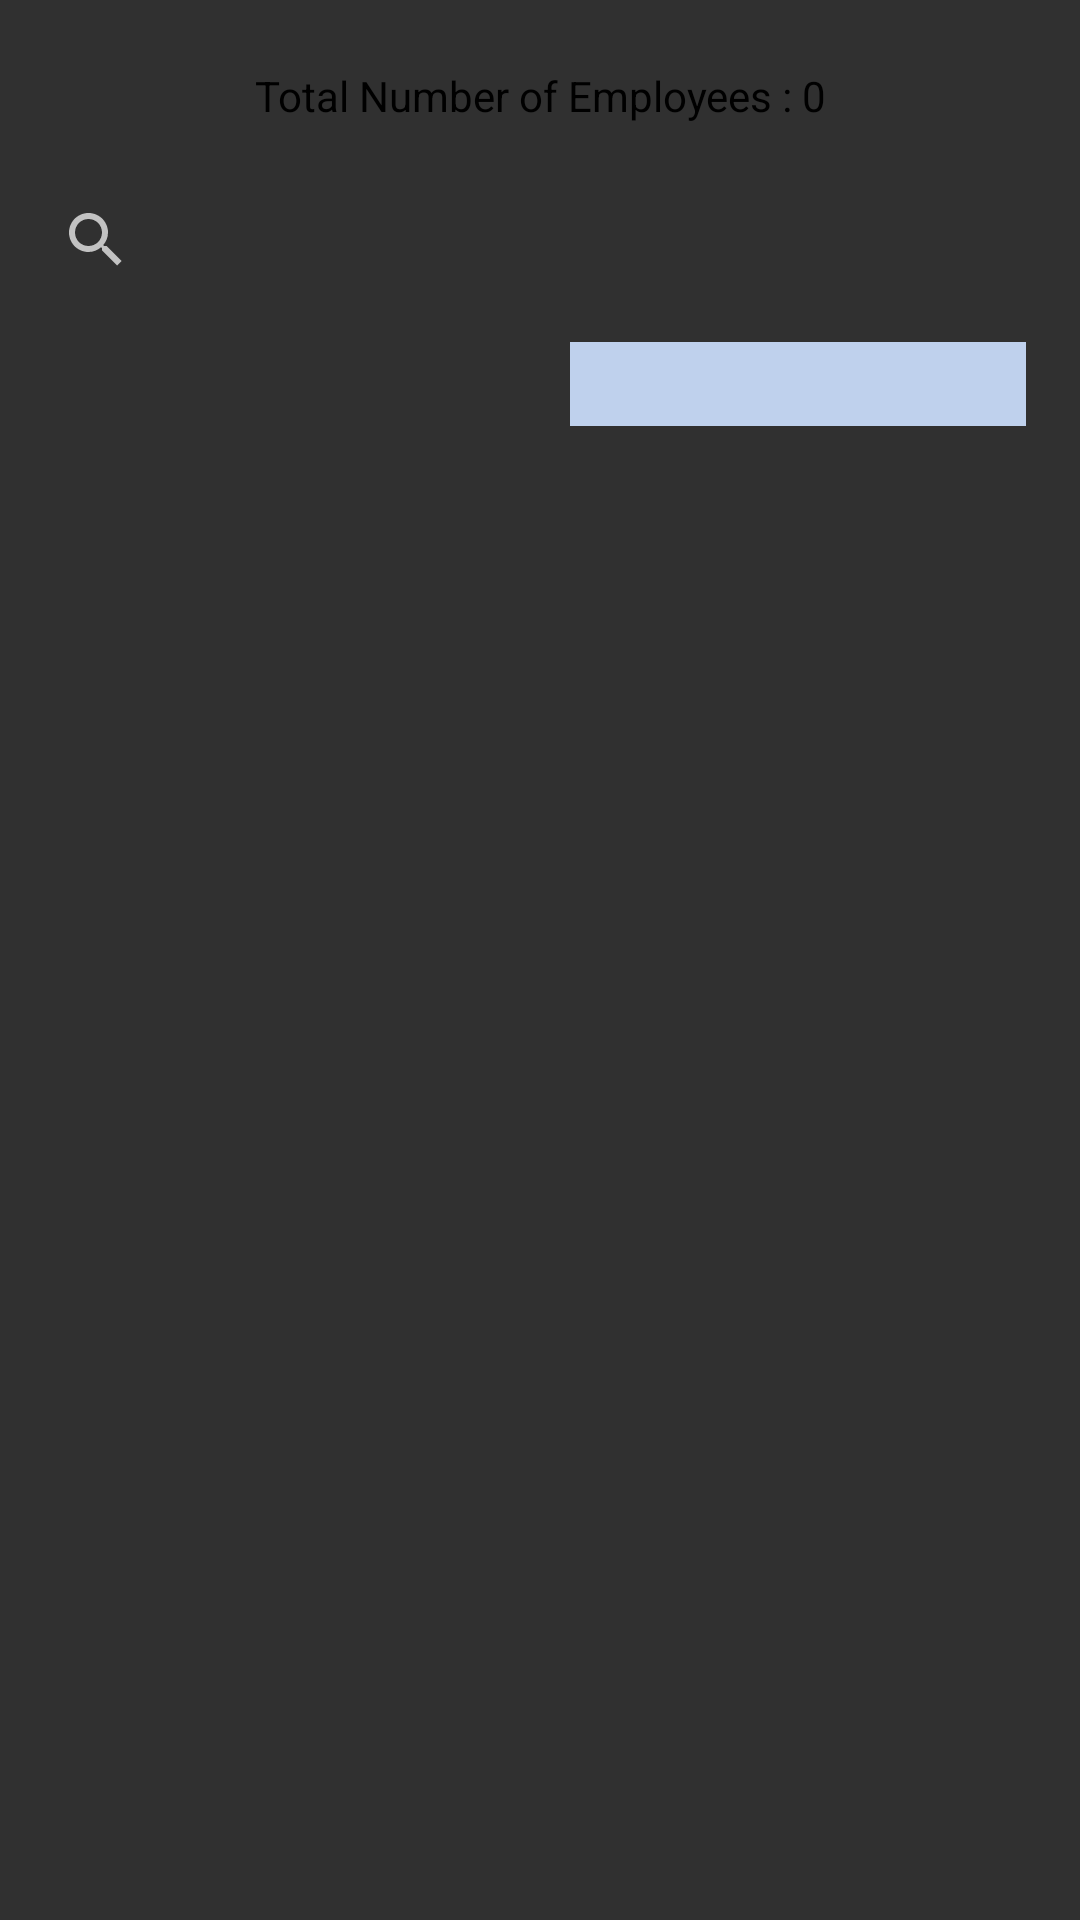

Reconstruct the res/layout file that produces this screen, plus the resources it refers to.
<!-- AndroidManifest.xml: application theme AppTheme -->
<!-- res/layout/phonebook.xml -->
<LinearLayout
    xmlns:android="http://schemas.android.com/apk/res/android"
    xmlns:app="http://schemas.android.com/apk/res-auto"
    xmlns:tools="http://schemas.android.com/tools"
    android:id="@+id/PhoneBookLinearLayout"
    android:layout_width="match_parent"
    android:layout_height="match_parent"
    android:orientation="vertical"
    android:padding="8dp"
    tools:context=".PhoneBook">

    <TextView
        android:id="@+id/NumberOfPeopleTextView"
        android:layout_width="match_parent"
        android:layout_height="match_parent"
        android:layout_weight="6"
        android:gravity="center"
        android:text="Total Number of Employees : 0" />

    <android.widget.SearchView
        android:id="@+id/PhoneBookSearchView"
        android:layout_width="match_parent"
        android:layout_height="match_parent"
        android:layout_weight="6" />

    <LinearLayout
        android:layout_width="match_parent"
        android:layout_height="match_parent"
        android:layout_weight="6"
        android:orientation="horizontal">
        <TextView
            android:layout_width="match_parent"
            android:layout_height="match_parent"
            android:layout_weight="1"
            />

        <androidx.appcompat.widget.AppCompatSpinner
            android:id="@+id/PhoneBookDeptSpinner"
            android:layout_width="match_parent"
            android:layout_height="match_parent"
            android:layout_weight="1"
            android:gravity="right"
            android:background="#BFD1ED"
            android:layout_margin="10dp"
            android:spinnerMode="dropdown" />
    </LinearLayout>


    <androidx.recyclerview.widget.RecyclerView
        android:id="@+id/PhoneBookRecyclerview"
        android:layout_width="match_parent"
        android:layout_height="match_parent"
        android:layout_weight="1.5"
        app:layoutManager="androidx.recyclerview.widget.LinearLayoutManager"
        tools:listitem="@layout/recycler_item"/>

</LinearLayout>
<!-- res/layout/recycler_item.xml (included above) -->
<?xml version="1.0" encoding="utf-8"?>
<LinearLayout xmlns:android="http://schemas.android.com/apk/res/android"
    android:layout_width="match_parent"
    android:layout_height="60dp"
    xmlns:app="http://schemas.android.com/apk/res-auto"
    android:orientation="vertical"
    android:layout_marginBottom="8dp">

    <LinearLayout
        android:layout_width="match_parent"
        android:layout_height="match_parent">

        <LinearLayout
            android:layout_width="match_parent"
            android:layout_height="match_parent"
            android:layout_weight="1"
            android:orientation="vertical">

            <TextView
                android:id="@+id/recyclerTextView"
                android:layout_width="match_parent"
                android:layout_height="match_parent"
                android:layout_weight="1"
                android:layout_gravity="left"
                android:layout_marginStart="3dp"
                android:text="Name"
                android:textSize="20sp" />

            <TextView
                android:id="@+id/recyclerInfoView"
                android:layout_width="match_parent"
                android:layout_height="match_parent"
                android:layout_weight="1"
                android:layout_gravity="left"
                android:layout_marginStart="3dp"
                android:text="department"
                android:textSize="15sp" />
        </LinearLayout>

        <ImageView
            android:id="@+id/PhoneBookCallImageView"
            android:layout_width="match_parent"
            android:layout_height="match_parent"
            android:layout_weight="3"
            android:layout_marginTop="18dp"
            android:layout_marginBottom="18dp"
            android:src="@drawable/phone3"/>
        <ImageView
            android:id="@+id/PhoneBookMsgImageView"
            android:layout_width="match_parent"
            android:layout_height="match_parent"
            android:layout_weight="3"
            android:layout_marginTop="12dp"
            android:layout_marginBottom="12dp"
            android:src="@drawable/mail"/>
    </LinearLayout>

</LinearLayout>
<!-- resources referenced by this layout -->
<resources>
  <style name="AppTheme" parent="Theme.AppCompat">
          <item name="android:textColor">@color/black</item>
  
      </style>
  <color name="black">#FF000000</color>
</resources>
